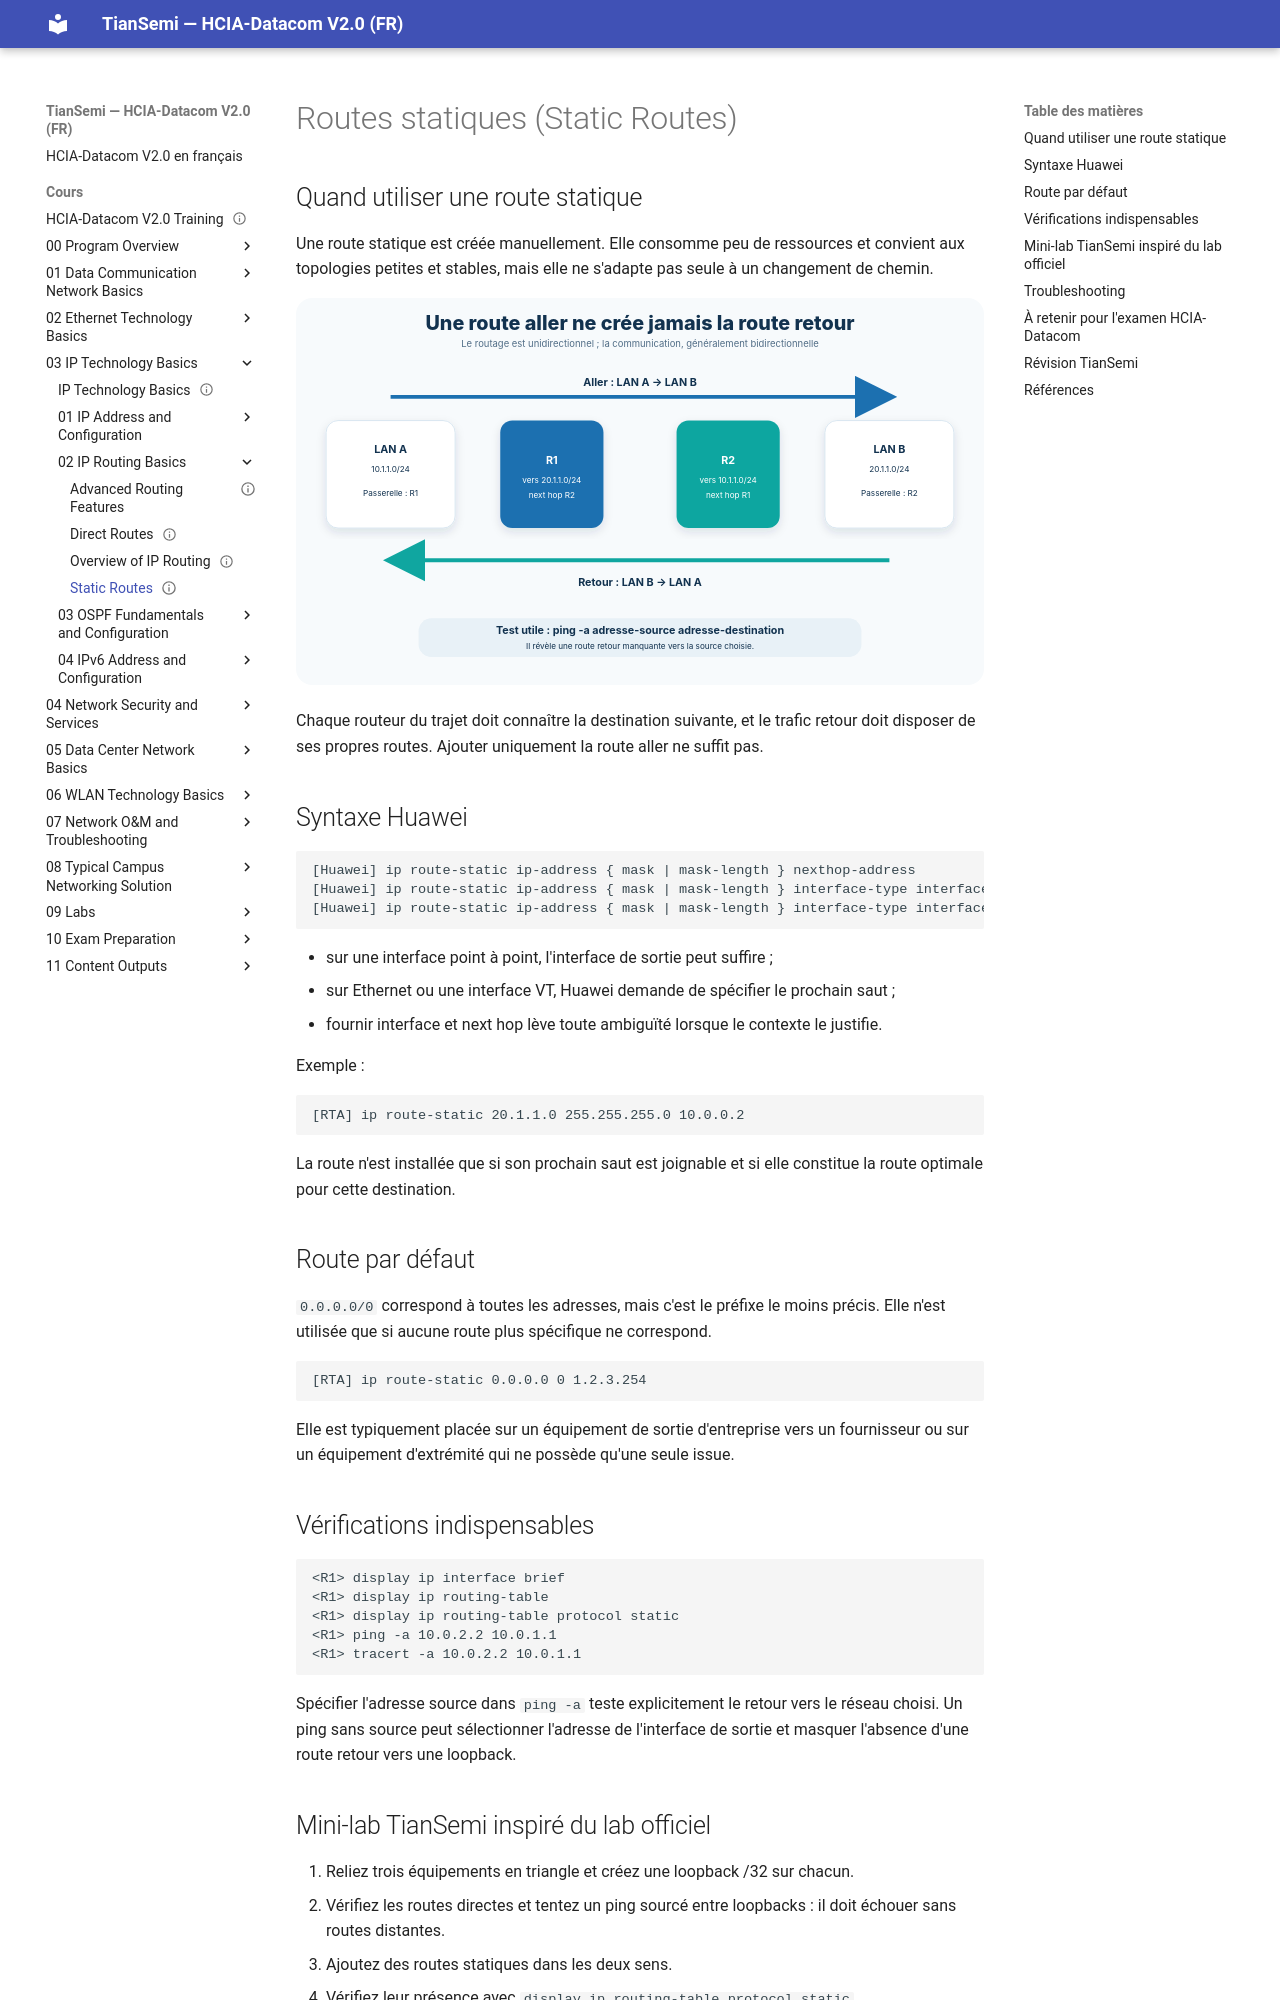

repository: tiansemi/hcia-datacom-fr · page: cours/03 IP Technology Basics/02 IP Routing Basics/Static Routes/index.html · generator: mkdocs

---
id: HUA-HCIA-DC-034
title: "Static Routes"
official_title: "Static Routes"
course_unit: "3.2.3"
category: "Huawei HCIA-Datacom Topic"
domain: "Datacom"
vendor: "Huawei"
certification: "HCIA-Datacom"
version: "V2.0"
difficulty: "intermediate"
status: "draft"
author: "MOULO OHOLO Jean Noel"
reviewed: false
created: 2026-08-11
updated: 2026-08-11
source: "HCIA-Datacom V2.0 Training Material"
source_pages: "PDF 427-432"
source_lab:
  - "HCIA-Datacom V2.0 Lab Guide.pdf, pages PDF 79-94"
tags: [huawei, hcia, datacom, static-route, default-route, next-hop, return-route]
prerequisites:
  - "[[Direct Routes]]"
related:
  - "[[Advanced Routing Features]]"
lab_required: true
publication_status: "not-started"
site_url:
---

# Routes statiques (Static Routes)

## Quand utiliser une route statique

Une route statique est créée manuellement. Elle consomme peu de ressources et convient aux topologies petites et stables, mais elle ne s'adapte pas seule à un changement de chemin.

![Une route dans chaque sens pour une communication bidirectionnelle](<../../../assets/diagrammes/03 IP Technology Basics/static-route-round-trip-fr.svg>)

Chaque routeur du trajet doit connaître la destination suivante, et le trafic retour doit disposer de ses propres routes. Ajouter uniquement la route aller ne suffit pas.

## Syntaxe Huawei

```text
[Huawei] ip route-static ip-address { mask | mask-length } nexthop-address
[Huawei] ip route-static ip-address { mask | mask-length } interface-type interface-number
[Huawei] ip route-static ip-address { mask | mask-length } interface-type interface-number [ nexthop-address ]
```

- sur une interface point à point, l'interface de sortie peut suffire ;
- sur Ethernet ou une interface VT, Huawei demande de spécifier le prochain saut ;
- fournir interface et next hop lève toute ambiguïté lorsque le contexte le justifie.

Exemple :

```text
[RTA] ip route-static 20.1.1.0 255.255.255.0 10.0.0.2
```

La route n'est installée que si son prochain saut est joignable et si elle constitue la route optimale pour cette destination.

## Route par défaut

`0.0.0.0/0` correspond à toutes les adresses, mais c'est le préfixe le moins précis. Elle n'est utilisée que si aucune route plus spécifique ne correspond.

```text
[RTA] ip route-static 0.0.0.0 0 1.2.3.254
```

Elle est typiquement placée sur un équipement de sortie d'entreprise vers un fournisseur ou sur un équipement d'extrémité qui ne possède qu'une seule issue.

## Vérifications indispensables

```text
<R1> display ip interface brief
<R1> display ip routing-table
<R1> display ip routing-table protocol static
<R1> ping -a 10.0.2.2 10.0.1.1
<R1> tracert -a 10.0.2.2 10.0.1.1
```

Spécifier l'adresse source dans `ping -a` teste explicitement le retour vers le réseau choisi. Un ping sans source peut sélectionner l'adresse de l'interface de sortie et masquer l'absence d'une route retour vers une loopback.
